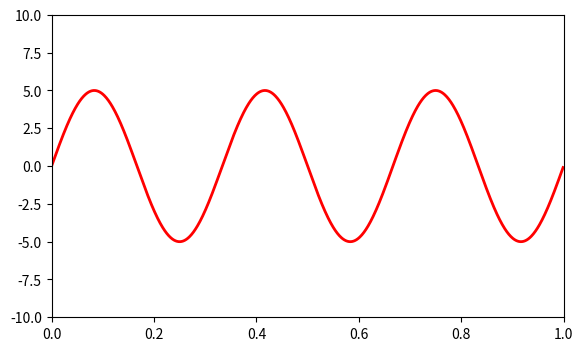

Recreate this plot in Python. (Note: this script raises an exception after producing the figure.)
import numpy as np
import matplotlib.pyplot as plt
from matplotlib.widgets import Slider, Button, RadioButtons

fig, ax = plt.subplots()
#設定繪圖區域位置
plt.subplots_adjust(left=0.1, bottom=0.25)
t = np.arange(0.0, 1.0, 0.001)
#初始振幅與頻率，並繪製初始圖形
a0, f0= 5, 3
s = a0*np.sin(2*np.pi*f0*t)
l, = plt.plot(t, s, lw=2, color='red')
#設定坐標軸刻度範圍
plt.axis([0, 1, -10, 10])

axColor = 'lightgoldenrodyellow'
#建立兩個Slider元件，分別設定位置/尺寸、背景色和初始值
axfreq = plt.axes([0.1, 0.1, 0.75, 0.03], axisbg=axColor)
sfreq = Slider(axfreq, 'Freq', 0.1, 30.0, valinit=f0)
axamp = plt.axes([0.1, 0.15, 0.75, 0.03], axisbg=axColor)
samp = Slider(axamp, 'Amp', 0.1, 10.0, valinit=a0)
#為Slider元件設定事件處理函數
def update(event):
    #取得Slider元件的目前值，並以此更新圖形
    amp = samp.val
    freq = sfreq.val
    l.set_ydata(amp*np.sin(2*np.pi*freq*t))
    plt.draw()
    #fig.canvas.draw_idle()
sfreq.on_changed(update)
samp.on_changed(update)

#建立Adjust按鈕，設定大小、位置和事件處理函數
def adjustSliderValue(event):
    ampValue = samp.val + 0.05
    if ampValue > 10:
        ampValue = 0.1
    samp.set_val(ampValue)

    freqValue = sfreq.val + 0.05
    if freqValue > 30:
        freqValue = 0.1
    sfreq.set_val(freqValue)
    update(event)
axAdjust = plt.axes([0.6, 0.025, 0.1, 0.04])
buttonAdjust = Button(axAdjust, 'Adjust', color=axColor, hovercolor='red')
buttonAdjust.on_clicked(adjustSliderValue)

#建立按鈕元件，以便恢復初始值
resetax = plt.axes([0.8, 0.025, 0.1, 0.04])
button = Button(resetax, 'Reset', color=axColor, hovercolor='yellow')
def reset(event):
    sfreq.reset()
    samp.reset()
button.on_clicked(reset)

plt.show()
